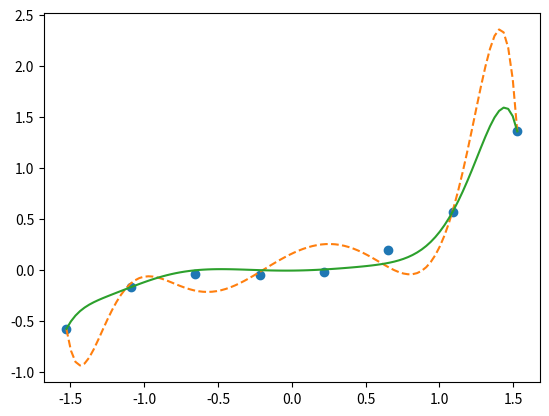

Here is the Python script that generated this plot: (Note: this script raises an exception after producing the figure.)
import matplotlib.pyplot as plt

import numpy as np


# 真正的函数
def g(x):
    return 0.1 * (x**3 + x**2 + x)


# 随意准备一些向真正的函数加入了一点噪声的训练数据
train_x = np.linspace(-2, 2, 8)
train_y = g(train_x) + np.random.randn(train_x.size) * 0.05

# 标准化
mu = train_x.mean()
sigma = train_x.std()


def standardize(x):
    return (x - mu) / sigma


train_z = standardize(train_x)


# 创建训练数据的矩阵
def to_matrix(x):
    return np.vstack(
        [np.ones(x.size), x, x**2, x**3, x**4, x**5, x**6, x**7, x**8, x**9, x**10]
    ).T


X = to_matrix(train_z)

# 参数初始化
theta = np.random.randn(X.shape[1])


# 预测函数
def f(x):
    return np.dot(x, theta)


# 目标函数
def E(x, y):
    return 0.5 * np.sum((y - f(x)) ** 2)


# 正则化常量
LAMBDA = 0.5

# 学习率
ETA = 1e-4

# 误差
diff = 1

# 重复学习（不应用正则化）
error = E(X, train_y)
while diff > 1e-6:
    theta = theta - ETA * (np.dot(f(X) - train_y, X))

    current_error = E(X, train_y)
    diff = error - current_error
    error = current_error

theta1 = theta

# 重复学习（应用正则化）
theta = np.random.randn(X.shape[1])
diff = 1
error = E(X, train_y)
while diff > 1e-6:
    reg_term = LAMBDA * np.hstack([0, theta[1:]])
    theta = theta - ETA * (np.dot(f(X) - train_y, X) + reg_term)

    current_error = E(X, train_y)
    diff = error - current_error
    error = current_error

theta2 = theta

# 绘图确认
plt.plot(train_z, train_y, "o")
z = standardize(np.linspace(-2, 2, 100))
theta = theta1  # 未应用正则化
plt.plot(z, f(to_matrix(z)), linestyle="dashed")
theta = theta2  # 应用正则化
plt.plot(z, f(to_matrix(z)))
plt.savefig("Python/image2.png")
